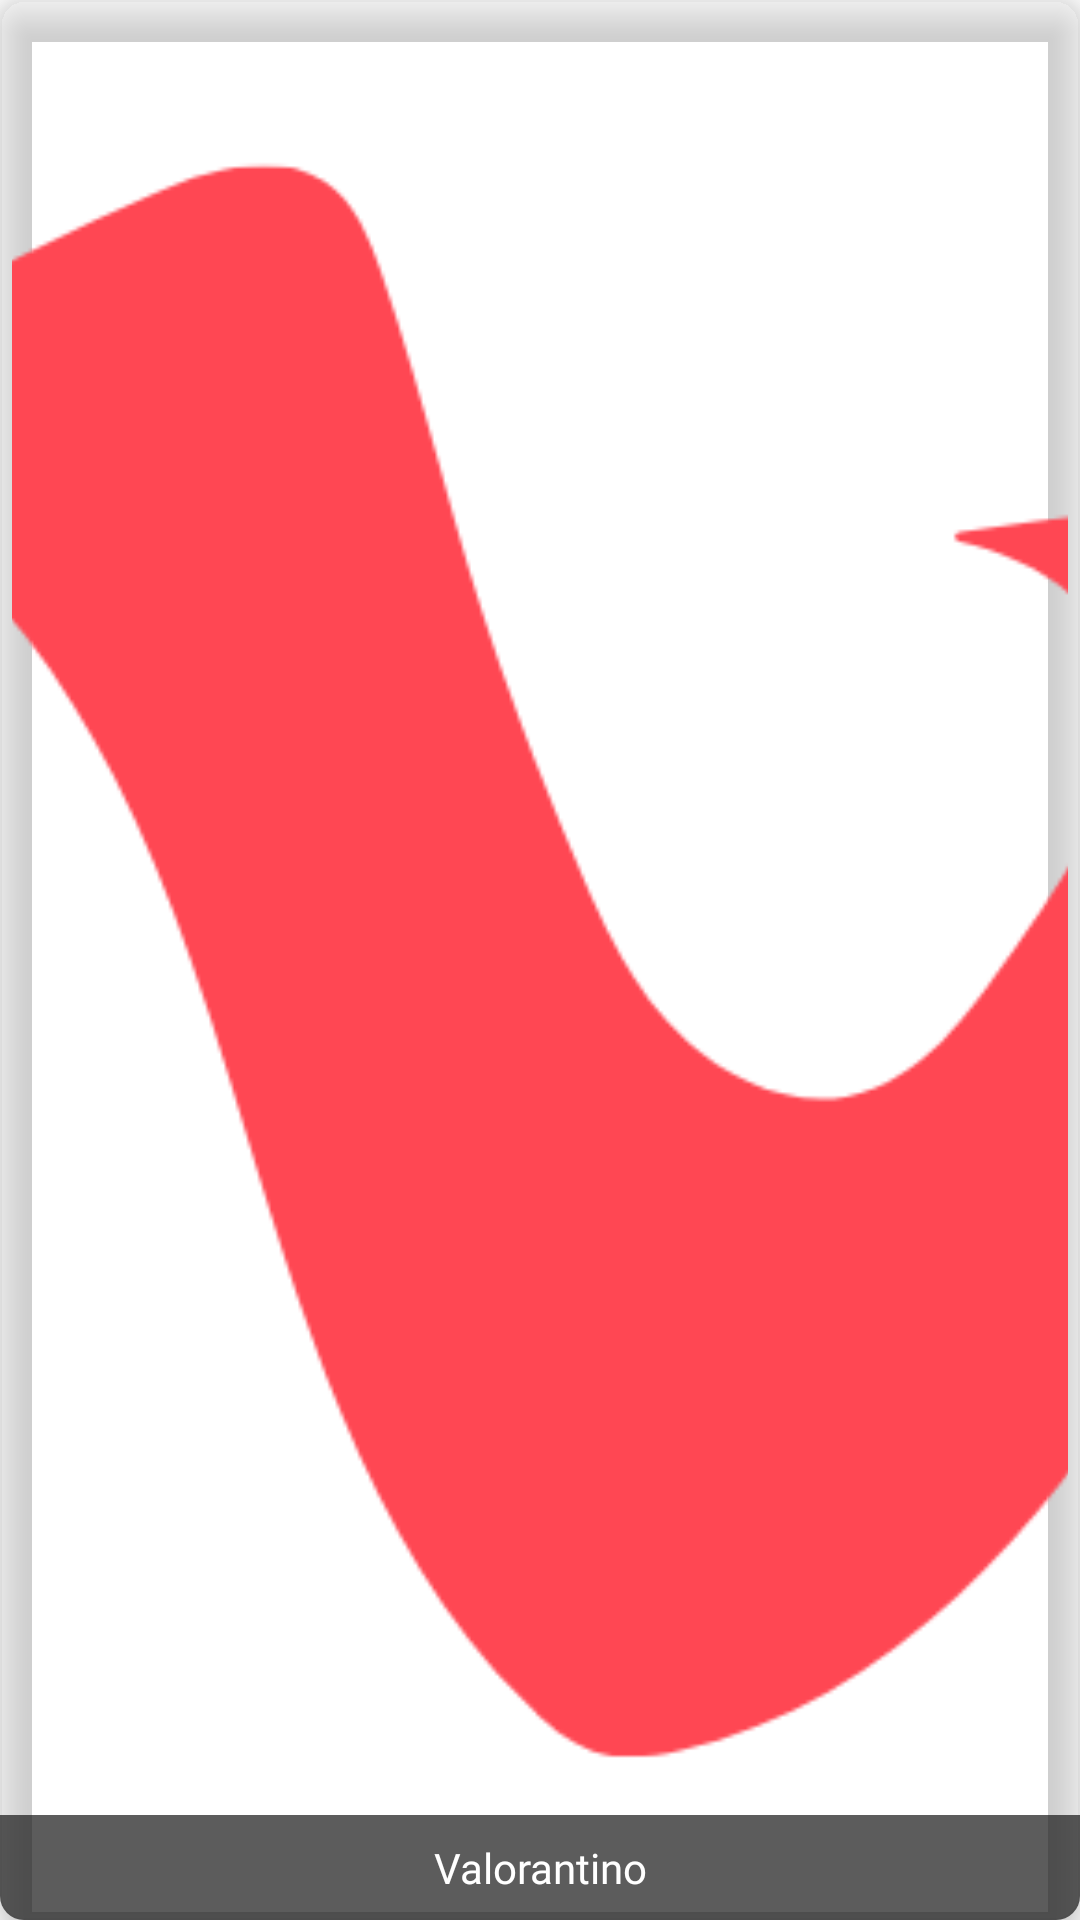

Android layout source for this screen:
<!-- AndroidManifest.xml: application theme Theme.ValorantGG -->
<!-- res/layout/list_maps.xml -->
<?xml version="1.0" encoding="utf-8"?>
<androidx.cardview.widget.CardView xmlns:android="http://schemas.android.com/apk/res/android"
    android:layout_width="match_parent"
    android:layout_height="140dp"
    xmlns:app="http://schemas.android.com/apk/res-auto"
    app:cardBackgroundColor="@android:color/transparent"
    app:cardElevation="8dp"
    android:id="@+id/cardView_agent"
    app:cardCornerRadius="8dp">
    <RelativeLayout
        android:orientation="vertical"
        android:layout_width="match_parent"
        android:layout_height="wrap_content">
        <ImageView
            android:id="@+id/imageView_agent"
            android:src="@drawable/ic_valorant"
            android:layout_alignParentTop="true"
            android:layout_width="match_parent"
            android:layout_height="match_parent"
            android:scaleType="centerCrop"
            android:layout_margin="4dp" />
        <TextView
            android:id="@+id/textView_agent"
            android:text="@string/app_name"
            android:textColor="@color/white"
            android:textSize="14sp"
            android:layout_alignParentBottom="true"
            android:background="#B3181818"
            android:singleLine="true"
            android:ellipsize="marquee"
            android:marqueeRepeatLimit="marquee_forever"
            android:scrollHorizontally="true"
            android:padding="8dp"
            android:fontFamily="@font/valorant"
            android:textAlignment="center"
            android:layout_width="match_parent"
            android:layout_height="wrap_content"/>
    </RelativeLayout>

</androidx.cardview.widget.CardView>
<!-- resources referenced by this layout -->
<resources>
  <color name="white">#FFFFFFFF</color>
  <!-- drawable ic_valorant: png bitmap (drawable, 14123 bytes) -->
  <string name="app_name">Valorantino</string>
  <style name="Theme.ValorantGG" parent="Theme.MaterialComponents.DayNight.DarkActionBar">
          
          <item name="colorPrimary">@color/purple_500</item>
          <item name="colorPrimaryVariant">@color/purple_700</item>
          <item name="colorOnPrimary">@color/white</item>
          
          <item name="colorSecondary">@color/teal_200</item>
          <item name="colorSecondaryVariant">@color/teal_700</item>
          <item name="colorOnSecondary">@color/black</item>
          
          <item name="android:statusBarColor" tools:targetApi="l">?attr/colorPrimaryVariant</item>
          
      </style>
  <color name="purple_500">#FF4753</color>
  <color name="purple_700">#FF4753</color>
  <color name="teal_200">#FF4753</color>
  <color name="teal_700">#FF4753</color>
  <color name="black">#FF000000</color>
</resources>
